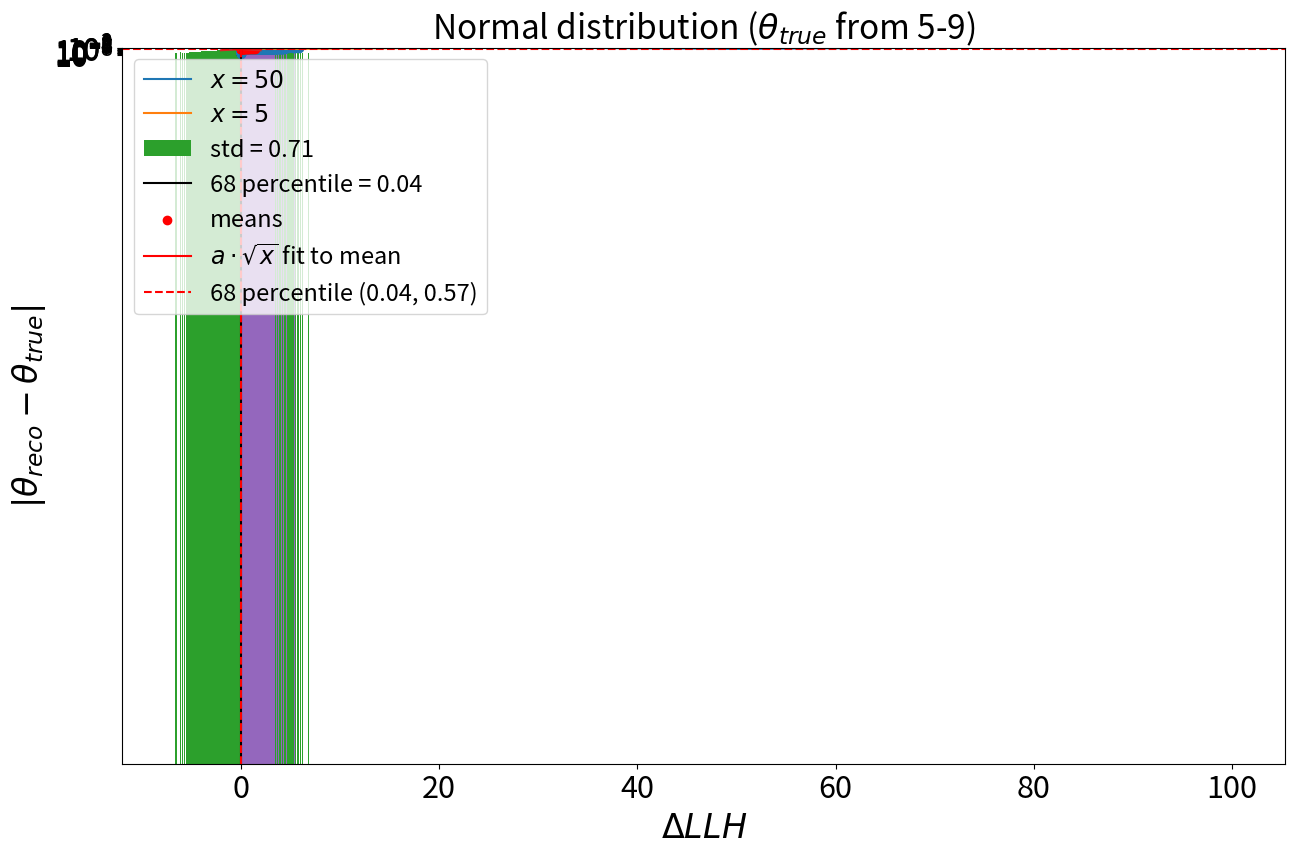

Write the Python code that produced this figure.
import numpy as np
import matplotlib.pyplot as plt
from scipy import stats
from scipy.optimize import curve_fit

params = {'legend.fontsize': 17,
          'figure.figsize': (15, 9.3),
          'axes.labelsize': 24,
          'axes.titlesize': 24,
          'xtick.labelsize': 22,
          'ytick.labelsize': 22}
plt.rcParams.update(params)
params = ['x', 'y', 't', 'E', 'azi']

class spike_gen(stats.rv_continuous):
    def pdf(self, x, theta):
        return np.exp(-2*np.abs(x-theta))
    def rvs(self, theta):
        out = []
        while len(out) < len(theta):
            P = np.random.rand(len(theta)-len(out))*20 - 10
            p = self.pdf(P, 0)
            w = np.random.rand(len(theta)-len(out))
            out.extend(P[w<p])
        return np.array(out) + theta
spike = spike_gen()

def LLH(theta, x):
    #return -np.log(stats.poisson.pmf(x, theta))
    return -np.log(stats.norm.pdf(x, theta, 2)) #+stats.norm.pdf(x+1, theta, 2)
    #return -np.log(spike.pdf(x, theta))

T = np.linspace(1,100,100)
plt.plot(T, LLH(T, 50), label=r'$x=50$')
plt.plot(T, LLH(T, 5), label=r'$x=5$')
plt.legend()
plt.title('Poisson distribution')
plt.xlabel(r'$\theta$')
plt.ylabel('-LLH')
plt.ylim(-1, 100)
#plt.savefig('../../plots/uncertainties/from_dLLH/1D_toy/llh_scans_poisson', bbox_inches='tight')

theta = np.random.uniform(5, 9, 1000000)
#x = stats.poisson.rvs(theta) # = theta_bf
#x = stats.norm.rvs(theta, 2)
x = spike.rvs(theta)

resi = x-theta
resi_abs = np.abs(resi)

#x2 = stats.norm.rvs(theta, 2)
#resi2 = (x+x2)/2-theta

plt.hist(resi, 200, label='std = %.2f'%(np.std(resi)), density=True)
#plt.hist(resi2, np.linspace(min(resi), max(resi), 200), label='std = %.2f'%(np.std(resi2)), alpha=0.5)
plt.plot(np.linspace(-2,2,200), spike.pdf(np.linspace(-2,2,200), 0))
plt.legend()
plt.title(r'Normal distribution ($\theta_{true}$ from 5-9)')
plt.xlabel(r'$\theta_{reco}-\theta_{true}$')
plt.ylabel('#events')
#plt.savefig('../../plots/uncertainties/from_dLLH/1D_toy/resi_normal_low', bbox_inches='tight')

d_llh = LLH(theta, x)-LLH(x, x) #x=theta_bf

d_llh_68 = np.percentile(d_llh, 68)
d_llh_68

plt.hist(d_llh, 200)
plt.axvline(d_llh_68, label='68 percentile = %.2f'%(d_llh_68), color='black')
plt.legend()
plt.title(r'Normal distribution ($\theta_{true}$ from 5-9)') # recoed with normal
plt.xlabel(r'$\Delta LLH$')
plt.ylabel('#events')
plt.yscale('log')
#plt.savefig('../../plots/uncertainties/from_dLLH/1D_toy/dllh_normal_low', bbox_inches='tight')

dLLH_range = np.logspace(-2, 0.2, 30)
dLLH_center = (dLLH_range[1:]+dLLH_range[:-1])/2
medi = []
for i in range(len(dLLH_range)-1):
    test = np.abs(resi)[(d_llh > dLLH_range[i]) & (d_llh < dLLH_range[i+1])]
    if len(test) == 0: test = np.zeros(1)
    medi.append(np.mean(test))

def func(x, a):
    return a * np.sqrt(x)

popt, pcov = curve_fit(func, dLLH_center, medi)

unc_68 = func(d_llh_68, popt[0])
unc_68_2 = func(2*d_llh_68, popt[0])
unc_68, unc_68_2

plt.scatter(d_llh, resi_abs)
plt.scatter(dLLH_center, medi, color='r', label='means')
plt.plot(dLLH_center, func(dLLH_center, popt[0]), color='r', label=r'$a\cdot\sqrt{x}$ fit to mean')
plt.axvline(d_llh_68, color='red', linestyle='--', label='68 percentile (%.2f, %.2f)'%(d_llh_68, unc_68))
plt.axhline(unc_68, color='red', linestyle='--')
plt.legend(loc='upper left')
plt.title(r'Normal distribution ($\theta_{true}$ from 5-9)') # recoed with normal
plt.xlabel(r'$\Delta LLH$')
plt.ylabel(r'$|\theta_{reco}-\theta_{true}|$')
#plt.savefig('../../plots/uncertainties/from_dLLH/1D_toy/unc_est_normal_low', bbox_inches='tight')

